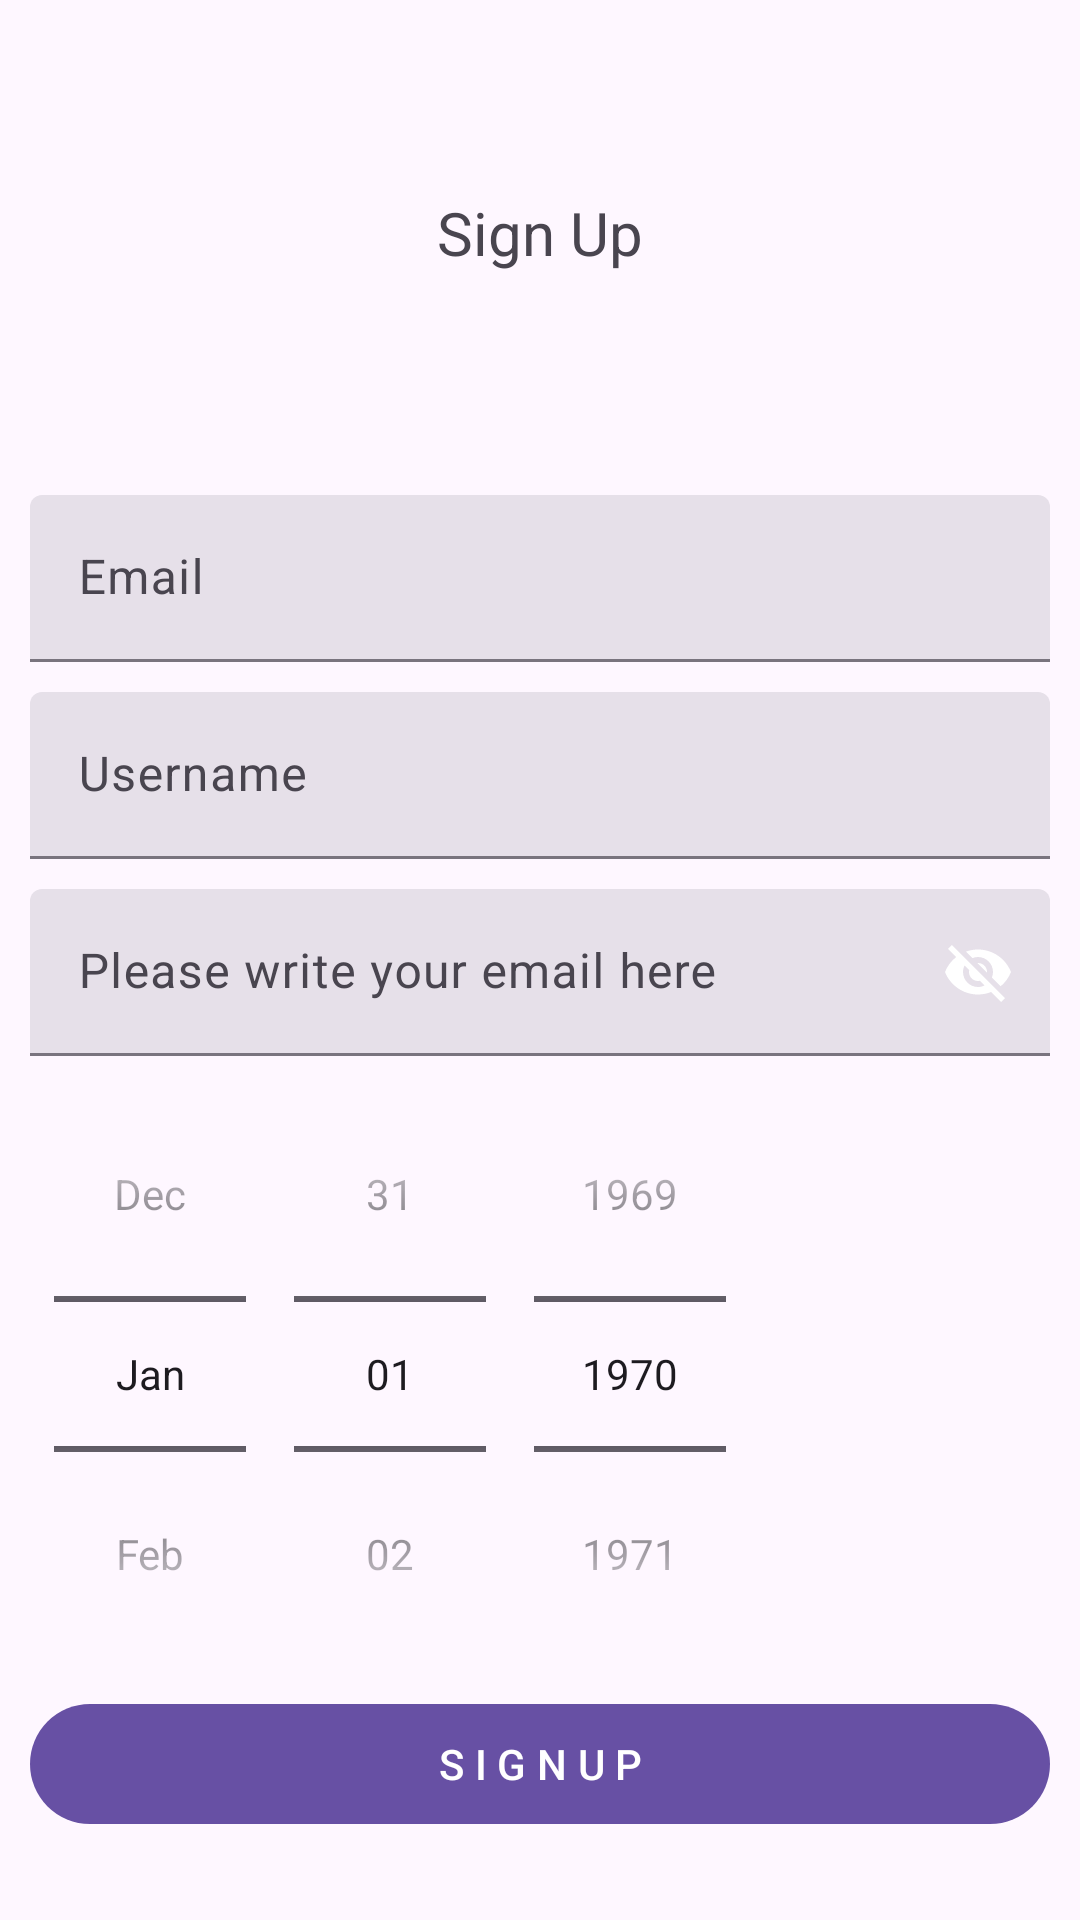

This screen was rendered from an Android layout file. Write that file and the resources it references.
<!-- AndroidManifest.xml: application theme Theme.FirstAndroidApp_Gr2 -->
<!-- res/layout/activity_twitch.xml -->
<?xml version="1.0" encoding="utf-8"?>
<LinearLayout xmlns:android="http://schemas.android.com/apk/res/android"
    xmlns:app="http://schemas.android.com/apk/res-auto"
    xmlns:tools="http://schemas.android.com/tools"
    android:layout_width="match_parent"
    android:layout_height="match_parent"
    android:orientation="vertical"
    android:weightSum="4"
    tools:context=".social_network_activities.TwitchActivity">

    <TextView
        android:layout_width="match_parent"
        android:layout_height="0dp"
        android:layout_weight="1"
        android:text="Sign Up"
        android:gravity="center"
        android:textSize="20sp"
        android:textColor="@color/Black"
        />

    <LinearLayout
        android:layout_width="match_parent"
        android:layout_height="0dp"
        android:orientation="vertical"
        android:layout_weight="3"
        android:layout_margin="10dp"
        >
















        <com.google.android.material.textfield.TextInputLayout
            android:layout_width="match_parent"
            android:layout_height="wrap_content"
            style="@style/Widget.Material3.TextInputLayout.FilledBox"
            >

            <com.google.android.material.textfield.TextInputEditText
                android:layout_width="match_parent"
                android:layout_height="wrap_content"
                android:hint="Email"
                />

        </com.google.android.material.textfield.TextInputLayout>


















        <com.google.android.material.textfield.TextInputLayout
            android:layout_width="match_parent"
            android:layout_height="wrap_content"
            android:layout_marginTop="10dp"
            style="@style/Widget.Material3.TextInputLayout.FilledBox"
            >

            <com.google.android.material.textfield.TextInputEditText
                android:layout_width="match_parent"
                android:layout_height="wrap_content"
                android:hint="Username"

                />

        </com.google.android.material.textfield.TextInputLayout>


















        <com.google.android.material.textfield.TextInputLayout
            android:id="@+id/txtInputLayoutPassword"
            android:layout_width="match_parent"
            android:layout_height="wrap_content"
            android:layout_marginTop="10dp"
            app:passwordToggleEnabled="true"
            app:passwordToggleTint="@color/Red"
            style="@style/Widget.Material3.TextInputLayout.FilledBox"
            >

            <com.google.android.material.textfield.TextInputEditText
                android:layout_width="match_parent"
                android:layout_height="wrap_content"
                android:hint="Please write your email here"
                />

        </com.google.android.material.textfield.TextInputLayout>


















        <DatePicker
            android:id="@+id/datePicker"
            android:layout_width="wrap_content"
            android:layout_height="wrap_content"
            android:calendarViewShown="false"
            android:spinnersShown="true"
            android:datePickerMode="spinner"
            />









        
        <com.google.android.material.button.MaterialButton
            android:id="@+id/btnTwitchSignUp"
            android:layout_width="match_parent"
            android:layout_height="wrap_content"
            android:text="S I G N U P"
            />

        <TextView
            android:id="@+id/tvShowAllData"
            android:layout_width="match_parent"
            android:layout_height="wrap_content"
            android:textSize="20sp"
            android:textColor="@color/Black"
            />


    </LinearLayout>

</LinearLayout>
<!-- resources referenced by this layout -->
<resources>
  <style name="Theme.FirstAndroidApp_Gr2" parent="Base.Theme.FirstAndroidApp_Gr2" />
  <style name="Base.Theme.FirstAndroidApp_Gr2" parent="Theme.Material3.DayNight.NoActionBar">
          
          
      </style>
</resources>
